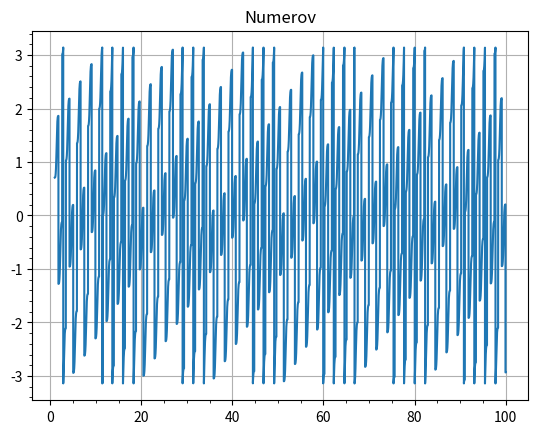

The script that saved this image:
import numpy as np
#import scipy.constants as sc
import math as math
import matplotlib.pyplot as plt
from scipy.special import spherical_jn, spherical_yn

R = 1# radius of the potential 1e-15
V_0 = 5 # -10e6 * 1.6e-19
E = 6 # should eventually become an array
rmax = 100
# taking hbar^2 / 2m == 1

def V(r):
    if r < R:
        return V_0
    else:
        
        return 0
    
def F(l,r,E):
    if r == 0:
        return 0
    else:
        func_val = V(r) + (l *(l+1))/(r**2) - E
        return func_val
    
def k(E,r):
    if r > R:
        return math.sqrt(E)
    else:
        return math.sqrt(E - V_0)
    

def Numerov(l:int, E:float):
    #answer = [] # placeholder
    h = 0.001 # step size (np.pi/k(E) half the wavelength as recommended in book)
    rvals = np.arange(0,rmax,h)
    n = len(rvals)
    
    u = [0.0,(h**(l+1))] # Again recommended in the textbook to use this as the second point
    w0 = (1-((h**2)/12) * F(l,rvals[0],E)) * u[0]
    w1 = (1-((h**2)/12) * F(l,rvals[1],E)) * u[1]
    w = [w0,w1]
    
    for i in (range(1, n- 1)):
        fval = F(l,rvals[i],E)
        fval_p1 = F(l,rvals[i+1],E)
        
        wnp1 = 2*w[i] - w[i-1] + (h**2) * fval * u[i] #w_{n+1} 
        unp1 =  wnp1/(1-((h**2)/(12)) * fval_p1)    #u_{n+1} 
        
        w.append(wnp1)
        u.append(unp1)
        
    return u, rvals


def outside_vals(rvals,uvals):
    '''
    returns a tuple where the u and r vals start just when the potential "turns off"
    '''
    rvals_dict = dict(enumerate(rvals))
    for key,value in rvals_dict.items():
        if V(value) != 0:
            continue
        else:
            index = key
            break
    r = rvals[index:]
    u = uvals[index:]
    return u, r
            

def K(rvals,uvals):
    '''
    rvals here are starting from when there is no potential r > R
    
    The l value the uvals possesses will determine the l value/subscript
    that the phase shift delta_l will have.
    '''
    K_array = []
    for i in range(len(rvals)-1):
        K = (rvals[i] * uvals[i+1])/(rvals[i+1] * uvals[i])
        K_array.append(K)
    return K_array


def delta_l(l, rvals,kvals):
    '''
    similar to K, rvals here are starting from when there is no potential r > R
    '''
    deltavals = []
    k_0 = math.sqrt(E)
    for i in range(len(rvals)- 1):
        j_l_i = spherical_jn(l,k_0 * rvals[i])
        n_l_i = spherical_yn(l,k_0 * rvals[i])
        
        j_l_ip1 = spherical_jn(l,k_0 * rvals[i+1])
        n_l_ip1 = spherical_yn(l,k_0 * rvals[i+1])
        
        numerator = kvals[i] *j_l_i - j_l_ip1
        denominator = kvals[i] * n_l_i - n_l_ip1

        delta_i = math.atan2(numerator,denominator)
        
        deltavals.append(delta_i)
    return deltavals

'''
TODO = implement sigma function, that sums over until hbar * l_max = hbar * k * r_max
or choose an l value to go up to  

= comprise the things below into a function that loops over for an array of Energies   
'''


# Result taking

u, r = Numerov(l=0,E=15)

u_aug, r_aug = outside_vals(r,u)    # These are u and r vals that start just outside the potential
phaseshift_vals = delta_l(l=0,rvals = r_aug,kvals = K(r_aug,u_aug))




#plt.plot(r, u)
plt.plot(r_aug[:-1],phaseshift_vals)
plt.title('Numerov')
plt.minorticks_on()
plt.grid()
plt.show()
    
    
    